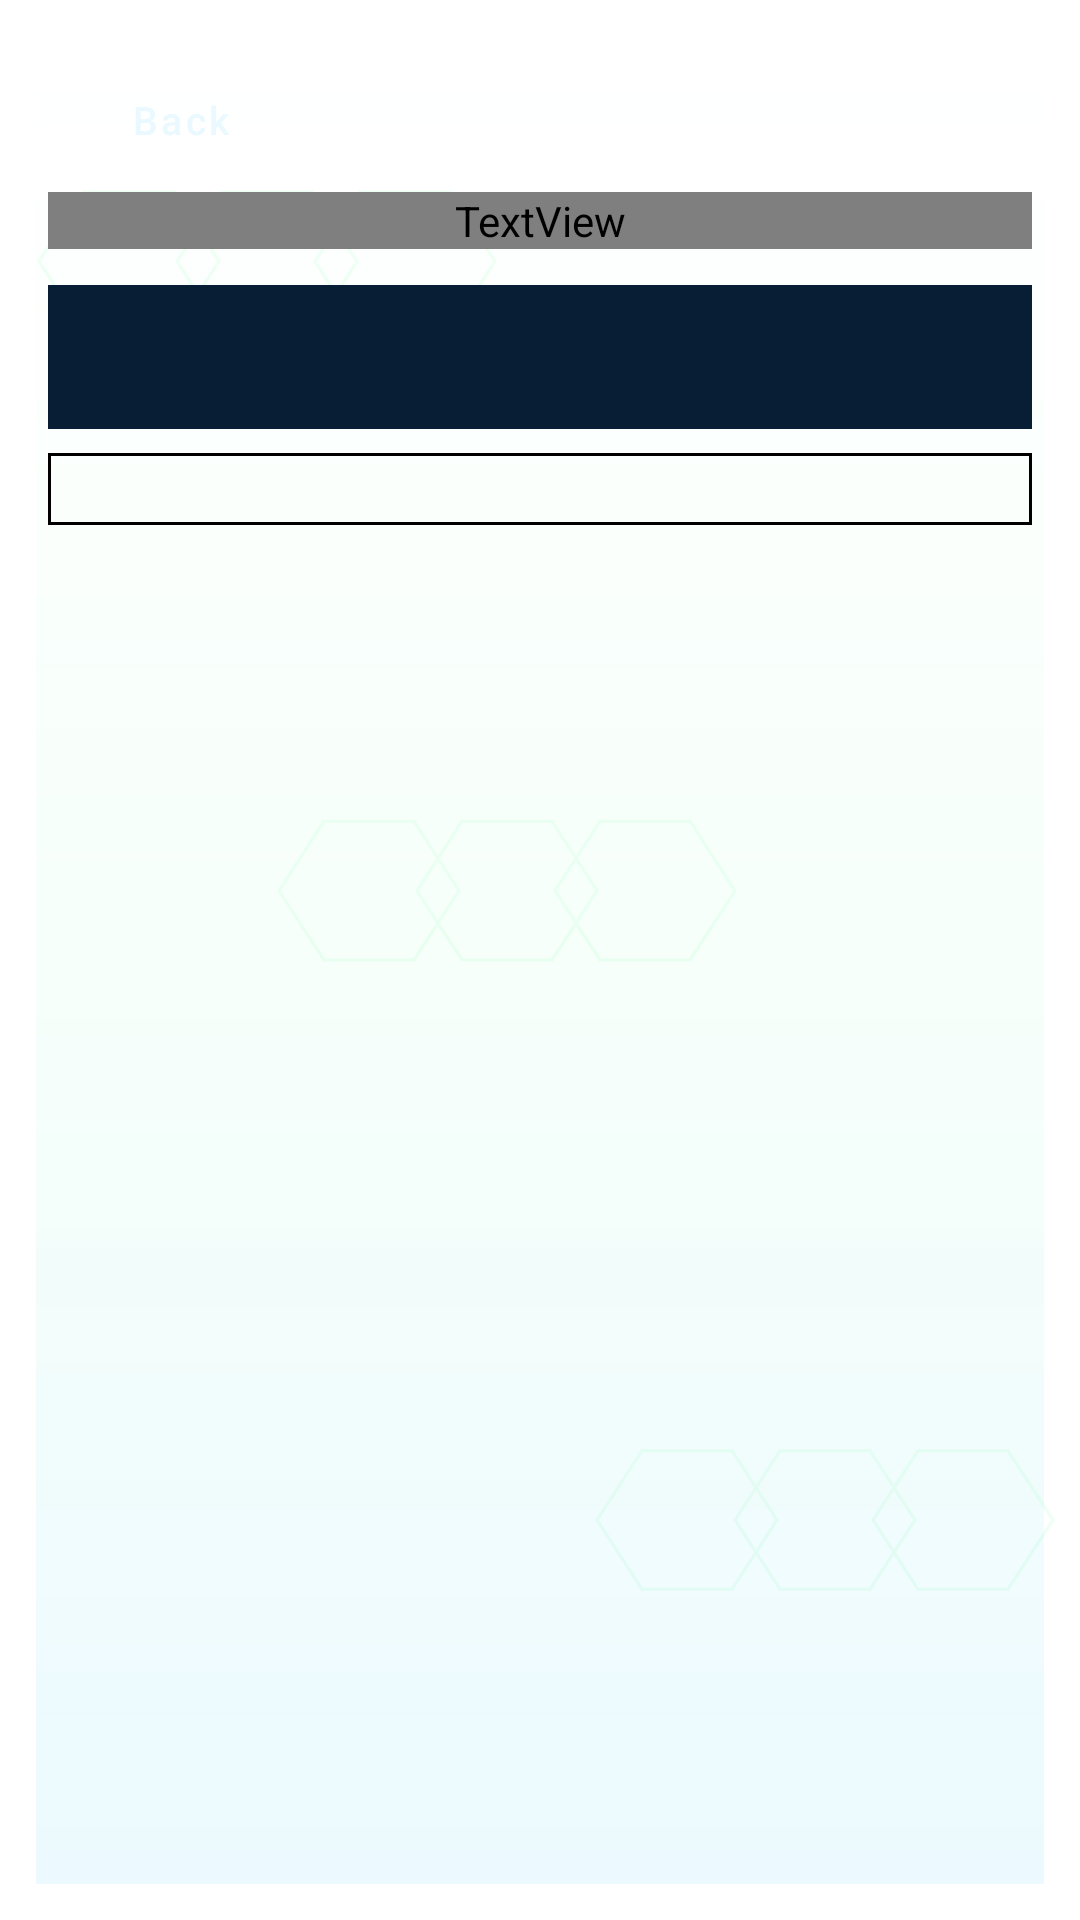

Layout XML and referenced resources for this Android screen:
<!-- AndroidManifest.xml: application theme Theme.AssistantPlatform -->
<!-- res/layout/activity_appearances.xml -->
<LinearLayout xmlns:android="http://schemas.android.com/apk/res/android"
    android:layout_width="match_parent" android:layout_height="match_parent"
    android:orientation="vertical" android:background="?attr/jarvis_background" android:padding="16dp">
    <Button android:id="@+id/btnCloseAppearances" style="@style/Widget.AssistantPlatform.QuietButton"
        android:layout_width="wrap_content" android:layout_height="wrap_content" android:text="Back" />
    <TextView android:layout_width="match_parent" android:layout_height="wrap_content"
        android:text="Appearances" android:textSize="24sp" android:textStyle="bold" android:textColor="?attr/jarvis_on_dark" />
    <com.google.android.material.tabs.TabLayout android:id="@+id/appearanceTabs"
        android:layout_width="match_parent" android:layout_height="wrap_content" android:layout_marginTop="12dp" />
    <ScrollView android:id="@id/appearanceScroll" android:layout_width="match_parent"
        android:layout_height="0dp" android:layout_weight="1" android:fillViewport="true">
        <LinearLayout android:layout_width="match_parent" android:layout_height="wrap_content"
            android:orientation="vertical" android:focusableInTouchMode="true">
    <FrameLayout android:id="@+id/appearanceContent" android:layout_width="match_parent"
        android:layout_height="wrap_content" />
    <LinearLayout android:id="@+id/chatDarknessControls" android:layout_width="match_parent" android:layout_height="wrap_content"
        android:orientation="vertical" android:padding="12dp" android:layout_marginTop="8dp" android:background="@drawable/glass_panel_surface" />
        </LinearLayout>
    </ScrollView>
</LinearLayout>
<!-- resources referenced by this layout -->
<resources>
  <!-- drawable glass_panel_surface (drawable) -->
  <?xml version="1.0" encoding="utf-8"?>
  <layer-list xmlns:android="http://schemas.android.com/apk/res/android">
      <item>
          <shape android:shape="rectangle">
              <solid android:color="?attr/jarvis_surface_glass" />
          </shape>
      </item>
  
      <item>
          <shape android:shape="rectangle">
              <solid android:color="#00000000" />
              <stroke
                  android:width="1dp"
                  android:color="?attr/jarvis_panel_stroke" />
          </shape>
      </item>
  </layer-list>
  <style name="Widget.AssistantPlatform.QuietButton" parent="Widget.MaterialComponents.Button.OutlinedButton">
          <item name="android:textColor">?attr/jarvis_on_dark_muted</item>
          <item name="strokeColor">?attr/jarvis_surface_stroke</item>
          <item name="strokeWidth">1dp</item>
          <item name="cornerRadius">?attr/jarvis_corner</item>
          <item name="android:minHeight">48dp</item>
          <item name="android:textAllCaps">false</item>
          <item name="android:textSize">13sp</item>
          <item name="android:paddingLeft">12dp</item>
          <item name="android:paddingRight">12dp</item>
      </style>
  <color name="jarvis_primary">#23C4FF</color>
  <color name="jarvis_primary_variant">#1493D8</color>
  <color name="jarvis_bg_deep">#020A14</color>
  <color name="jarvis_secondary">#1BE7D0</color>
  <color name="jarvis_secondary_variant">#12BFA9</color>
  <color name="jarvis_bg_end">#071E35</color>
  <color name="jarvis_on_dark">#EAF8FF</color>
  <color name="jarvis_on_dark_muted">#93C3D9</color>
  <style name="Widget.AssistantPlatform.Button" parent="Widget.MaterialComponents.Button">
          <item name="android:background">@drawable/glass_button_bg</item>
          <item name="android:textColor">?attr/jarvis_on_dark</item>
          <item name="cornerRadius">?attr/jarvis_corner</item>
          <item name="android:minHeight">48dp</item>
          <item name="android:textAllCaps">false</item>
      </style>
  <style name="Widget.AssistantPlatform.EditText" parent="Widget.AppCompat.EditText">
          <item name="android:background">@drawable/glass_edittext_bg</item>
          <item name="android:textColor">?attr/jarvis_on_dark</item>
          <item name="android:textColorHint">?attr/jarvis_on_dark_muted</item>
          <item name="android:paddingStart">14dp</item>
          <item name="android:paddingEnd">14dp</item>
          <item name="android:paddingTop">12dp</item>
          <item name="android:paddingBottom">12dp</item>
      </style>
  <style name="Widget.AssistantPlatform.Switch" parent="Widget.MaterialComponents.CompoundButton.Switch">
          <item name="android:textColor">?attr/jarvis_on_dark</item>
          <item name="trackTint">?attr/jarvis_surface_stroke</item>
          <item name="thumbTint">?attr/jarvis_primary</item>
      </style>
  <!-- drawable glass_edittext_bg (drawable) -->
  <?xml version="1.0" encoding="utf-8"?>
  <layer-list xmlns:android="http://schemas.android.com/apk/res/android">
      <item>
          <shape android:shape="rectangle">
                      <corners android:radius="?attr/jarvis_corner" />
              <solid android:color="?attr/jarvis_input_fill" />
          </shape>
      </item>
  
      <item>
          <shape android:shape="rectangle">
                      <corners android:radius="?attr/jarvis_corner" />
              <solid android:color="#00000000" />
              <stroke
                  android:width="1dp"
                  android:color="?attr/jarvis_surface_stroke" />
          </shape>
      </item>
  </layer-list>
</resources>
